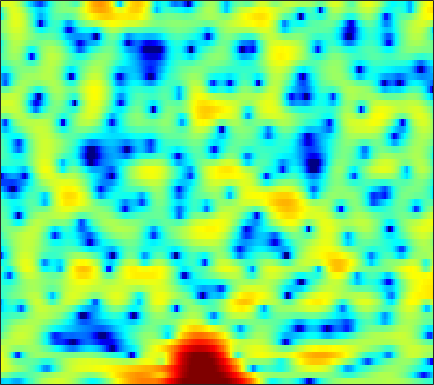

Values plotted in this chart, from the file beside it:
-8.2546, -7.633, -7.1952, -7.2982, -7.6826, -8.4611, -9.2667, -9.6898, -9.5921, -8.7425, -7.4515, -6.3311, -4.9274, -3.6191, -2.7247, -1.64, -0.66821, -0.01448, 0.76397, 1.4535, 2.058, 2.4399, 2.8706, 3.2002
0.6981, 0.3375, -0.2159, -0.8431, -1.34, -1.989, -2.549, -2.87, -3.119, -3.153, -3.001, -2.796, -2.451, -2.069, -1.782, -1.41, -1.054, -0.7912, -0.4513, -0.1178, 0.2231, 0.4853, 0.8405, 1.2
4.506, 4.188, 3.74, 3.259, 2.887, 2.384, 1.883, 1.511, 1.027, 0.5396, 0.04787, -0.3338, -0.8707, -1.481, -2.013, -2.868, -3.93, -4.902, -6.502, -8.446, -10.44, -11.23, -10.25, -7.887
4.861, 4.297, 3.461, 2.554, 1.844, 0.9092, 0.06019, -0.4642, -0.9614, -1.227, -1.309, -1.297, -1.281, -1.313, -1.416, -1.678, -2.091, -2.497, -3.127, -3.78, -4.283, -4.444, -4.251, -3.593
4.566, 3.782, 2.453, 0.7195, -0.9546, -3.95, -8.434, -13.77, -15.56, -8.867, -5.035, -3.19, -1.503, -0.375, 0.1989, 0.703, 0.9702, 1.052, 1.05, 0.9607, 0.8185, 0.6932, 0.5248, 0.3735
3.276, 3.05, 2.643, 2.148, 1.741, 1.216, 0.7877, 0.557, 0.4234, 0.4675, 0.6461, 0.8181, 1.029, 1.166, 1.185, 1.103, 0.8834, 0.6279, 0.1649, -0.4153, -1.094, -1.658, -2.457, -3.311
1.307, 1.63, 1.98, 2.245, 2.393, 2.545, 2.651, 2.703, 2.738, 2.715, 2.634, 2.528, 2.305, 1.979, 1.646, 1.072, 0.3234, -0.3686, -1.488, -2.863, -4.505, -5.939, -8.112, -10.52
-1.546, -0.6289, 0.4084, 1.254, 1.773, 2.326, 2.742, 2.974, 3.185, 3.291, 3.288, 3.206, 2.983, 2.623, 2.251, 1.61, 0.7804, 0.01986, -1.211, -2.738, -4.611, -6.287, -8.918, -11.99
-3.416, -2.365, -1.185, -0.2154, 0.4079, 1.103, 1.654, 1.987, 2.336, 2.579, 2.721, 2.759, 2.716, 2.567, 2.38, 2.024, 1.535, 1.088, 0.3787, -0.4544, -1.392, -2.134, -3.141, -4.113
-3.686, -3.037, -2.253, -1.573, -1.127, -0.591, -0.1198, 0.1965, 0.5669, 0.9009, 1.201, 1.405, 1.645, 1.829, 1.918, 1.962, 1.912, 1.809, 1.587, 1.28, 0.8882, 0.5473, 0.04246, -0.5029
-4.655, -4.232, -3.685, -3.234, -2.994, -2.808, -2.732, -2.691, -2.583, -2.318, -1.806, -1.27, -0.4484, 0.3753, 0.9376, 1.569, 2.03, 2.26, 2.43, 2.454, 2.357, 2.215, 1.956, 1.638
-8.005, -6.891, -5.668, -4.832, -4.557, -4.756, -5.723, -7.104, -10.12, -13.71, -11.37, -7.663, -3.901, -1.314, 0.09749, 1.452, 2.358, 2.782, 3.064, 3.091, 2.93, 2.733, 2.425, 2.141
-9.353, -6.98, -4.777, -3.466, -2.889, -2.58, -2.755, -3.168, -3.856, -4.157, -3.443, -2.304, -0.5462, 1.011, 1.945, 2.832, 3.3, 3.387, 3.154, 2.485, 1.384, 0.2837, -1.439, -2.924
-3.77, -3.326, -2.608, -1.922, -1.497, -1.025, -0.6279, -0.3613, -0.02024, 0.363, 0.8317, 1.217, 1.725, 2.179, 2.446, 2.641, 2.58, 2.345, 1.732, 0.7181, -0.8083, -2.37, -5.131, -8.226
-3.369, -3.22, -2.989, -2.649, -2.342, -1.895, -1.399, -1, -0.4654, 0.05752, 0.5501, 0.8758, 1.23, 1.495, 1.603, 1.636, 1.528, 1.341, 0.9505, 0.448, -0.1429, -0.5879, -1.081, -1.375
-4.19, -4.451, -4.762, -4.867, -4.68, -4.06, -3.15, -2.385, -1.351, -0.4079, 0.3648, 0.8371, 1.313, 1.605, 1.705, 1.69, 1.544, 1.363, 1.06, 0.7072, 0.3638, 0.1346, -0.09881, -0.2043
-4.634, -6.145, -8.989, -13.03, -14.42, -10.3, -5.98, -3.575, -1.182, 0.5437, 1.758, 2.397, 2.931, 3.127, 3.092, 2.815, 2.311, 1.833, 1.132, 0.436, -0.1505, -0.4982, -0.8338, -1.034
-2.712, -3.615, -4.757, -5.65, -5.545, -4.009, -1.784, -0.1529, 1.727, 3.155, 4.151, 4.625, 4.878, 4.696, 4.293, 3.366, 1.937, 0.5121, -1.803, -4.291, -5.886, -5.933, -5.234, -4.793
-5.578, -4.987, -3.864, -2.543, -1.567, -0.2569, 1.05, 1.96, 3.025, 3.862, 4.431, 4.64, 4.618, 4.221, 3.63, 2.422, 0.6479, -1.167, -4.39, -8.592, -11.42, -10.27, -7.796, -6.377
-15.3, -10.51, -6.653, -4.002, -2.417, -0.7246, 0.6408, 1.489, 2.4, 3.074, 3.496, 3.641, 3.614, 3.335, 2.934, 2.186, 1.222, 0.3883, -0.7713, -1.847, -2.645, -3.009, -3.267, -3.34
-6.89, -5.973, -4.464, -2.95, -1.897, -0.6191, 0.4626, 1.153, 1.905, 2.466, 2.83, 2.983, 3.019, 2.86, 2.639, 2.194, 1.613, 1.117, 0.3902, -0.3507, -1.073, -1.566, -2.137, -2.587
-4.299, -3.5, -2.452, -1.419, -0.7047, 0.1765, 0.9593, 1.467, 2.036, 2.477, 2.787, 2.937, 3.007, 2.924, 2.772, 2.428, 1.924, 1.448, 0.6729, -0.2438, -1.298, -2.152, -3.317, -4.39
-3.151, -2.244, -1.252, -0.4326, 0.1087, 0.7201, 1.25, 1.604, 2.029, 2.401, 2.717, 2.901, 3.062, 3.114, 3.044, 2.815, 2.387, 1.916, 1.069, -0.08747, -1.633, -3.127, -5.725, -9.408
-1.693, -1.17, -0.636, -0.306, -0.1612, -0.0405, 0.04959, 0.1541, 0.3996, 0.7882, 1.285, 1.68, 2.186, 2.591, 2.793, 2.897, 2.791, 2.552, 2.007, 1.171, 0.01155, -1.105, -2.932, -5.031
-0.9316, -0.9311, -1.145, -1.64, -2.238, -3.279, -4.52, -5.372, -5.785, -4.946, -3.332, -2.045, -0.5222, 0.6624, 1.359, 2.012, 2.392, 2.519, 2.493, 2.278, 1.921, 1.584, 1.09, 0.6186
-1.333, -1.612, -2.3, -3.329, -4.427, -6.537, -9.804, -13.81, -21.38, -13.87, -8.369, -5.727, -3.262, -1.544, -0.6051, 0.3002, 0.8909, 1.189, 1.441, 1.595, 1.702, 1.789, 1.927, 2.093
-1.808, -2.162, -2.787, -3.593, -4.251, -5.217, -6.125, -6.622, -6.777, -6.245, -5.202, -4.281, -3.132, -2.163, -1.626, -1.16, -0.936, -0.9139, -0.9732, -1.001, -0.8245, -0.4898, 0.223, 1.127
-2.494, -3.02, -3.712, -4.428, -4.907, -5.34, -5.517, -5.425, -5.074, -4.495, -3.784, -3.242, -2.592, -2.132, -1.949, -2.007, -2.51, -3.261, -4.889, -7.275, -9.126, -8.074, -4.606, -1.401
-5.144, -6.119, -7.563, -9.111, -10.19, -11.02, -10.72, -9.855, -8.35, -6.816, -5.422, -4.548, -3.56, -2.881, -2.565, -2.439, -2.778, -3.367, -4.712, -6.615, -7.879, -6.962, -3.921, -0.9129
-9.467, -10.65, -12.78, -15.82, -19.66, -31.32, -23.79, -17.85, -13.48, -10.62, -8.539, -7.266, -5.813, -4.574, -3.792, -2.954, -2.32, -1.965, -1.585, -1.209, -0.6921, -0.1427, 0.7867, 1.841
-14.38, -14.38, -14.36, -14.46, -14.71, -14.87, -14.49, -13.88, -12.84, -11.86, -10.85, -9.89, -8.323, -6.502, -5.092, -3.386, -1.877, -0.9213, 0.1582, 1.046, 1.777, 2.261, 2.823, 3.286
-20.5, -16.13, -12.85, -11.23, -10.49, -10.08, -10.11, -10.46, -11.46, -13.49, -17.18, -19.69, -14.59, -9.003, -5.998, -2.924, -0.6472, 0.6938, 2.08, 3.079, 3.762, 4.072, 4.25, 4.179
-6.991, -6.744, -6.291, -5.873, -5.662, -5.6, -5.803, -6.168, -6.977, -8.041, -8.971, -8.969, -7.304, -4.641, -2.658, -0.3155, 1.577, 2.718, 3.879, 4.651, 5.054, 5.096, 4.794, 4.054
-2.932, -3.064, -3.256, -3.419, -3.593, -3.819, -4.038, -4.169, -4.251, -4.149, -3.796, -3.293, -2.342, -1.16, -0.1918, 1.102, 2.265, 3.002, 3.763, 4.243, 4.393, 4.276, 3.78, 2.833
-1.989, -2.366, -2.902, -3.517, -4.004, -4.657, -5.232, -5.511, -5.552, -5.164, -4.361, -3.558, -2.37, -1.101, -0.188, 0.9487, 1.927, 2.538, 3.163, 3.545, 3.665, 3.584, 3.239, 2.625
-1.847, -2.43, -3.349, -4.506, -5.537, -7.237, -9.354, -11.11, -12.59, -11.28, -8.401, -6.315, -3.913, -1.959, -0.7228, 0.6241, 1.7, 2.336, 2.971, 3.366, 3.543, 3.535, 3.352, 2.995
-2.24, -2.868, -3.85, -5.012, -6.07, -7.883, -10.35, -12.76, -15.44, -13.18, -9.068, -6.524, -3.841, -1.785, -0.54, 0.7857, 1.803, 2.386, 2.947, 3.292, 3.436, 3.42, 3.253, 2.942
-3.459, -4.072, -4.751, -5.217, -5.479, -5.729, -5.879, -5.857, -5.532, -4.754, -3.595, -2.615, -1.302, -0.09182, 0.6898, 1.587, 2.28, 2.673, 3.031, 3.204, 3.186, 3.057, 2.733, 2.25
-6.649, -8.119, -8.857, -7.837, -6.566, -4.926, -3.587, -2.745, -1.78, -0.918, -0.13, 0.4289, 1.115, 1.715, 2.11, 2.554, 2.895, 3.078, 3.215, 3.197, 3.007, 2.733, 2.166, 1.339
-7.935, -11.91, -14.88, -9.336, -6.101, -3.203, -1.27, -0.232, 0.7699, 1.456, 1.902, 2.124, 2.294, 2.38, 2.427, 2.466, 2.522, 2.569, 2.622, 2.602, 2.469, 2.235, 1.679, 0.7657
-0.539, -0.8901, -0.9309, -0.4513, 0.1149, 0.9445, 1.658, 2.045, 2.328, 2.33, 2.06, 1.696, 1.028, 0.2531, -0.3147, -0.926, -1.16, -1.077, -0.7035, -0.1822, 0.2883, 0.5103, 0.5852, 0.325
2.698, 2.761, 2.861, 2.983, 3.088, 3.177, 3.137, 2.986, 2.565, 1.827, 0.7125, -0.4281, -2.411, -5.023, -7.492, -10.92, -12.23, -10.77, -8.011, -5.583, -3.689, -2.55, -1.416, -0.7085
3.337, 3.485, 3.615, 3.69, 3.702, 3.616, 3.372, 3.046, 2.369, 1.346, -0.1268, -1.582, -4.128, -7.524, -10.75, -15.7, -18.26, -17.11, -14, -10.48, -7.227, -5.178, -3.062, -1.557
2.274, 2.398, 2.574, 2.76, 2.874, 2.975, 2.958, 2.817, 2.409, 1.687, 0.599, -0.4869, -2.307, -4.649, -6.793, -10.23, -15.16, -21.82, -21.43, -12.25, -7.435, -4.933, -2.511, -0.8427
-1.41, -1.54, -1.414, -0.8999, -0.3192, 0.5229, 1.25, 1.647, 1.922, 1.884, 1.543, 1.079, 0.2119, -0.8997, -1.838, -3.156, -4.295, -4.783, -4.625, -3.625, -2.223, -1.175, 0.03241, 0.9419
-8.776, -11.18, -13.24, -9.981, -6.936, -3.849, -1.704, -0.5523, 0.5125, 1.153, 1.452, 1.502, 1.381, 1.137, 0.9176, 0.6256, 0.4183, 0.3712, 0.4745, 0.7476, 1.137, 1.434, 1.774, 1.967
-9.561, -10.95, -11.7, -9.667, -7.408, -4.745, -2.705, -1.552, -0.4149, 0.3557, 0.8353, 1.06, 1.232, 1.313, 1.342, 1.401, 1.498, 1.602, 1.777, 1.978, 2.157, 2.255, 2.294, 2.178
-5.653, -5.396, -4.899, -4.133, -3.412, -2.412, -1.501, -0.9324, -0.3622, -0.01421, 0.1481, 0.1739, 0.1549, 0.1383, 0.1803, 0.3542, 0.6642, 0.9571, 1.383, 1.79, 2.114, 2.282, 2.367, 2.272
-3.357, -2.796, -2.078, -1.39, -0.9241, -0.4014, -0.03309, 0.1156, 0.1055, -0.1823, -0.7403, -1.327, -2.239, -3.041, -3.319, -3.024, -2.087, -1.194, -0.02303, 0.9737, 1.743, 2.153, 2.482, 2.58
-2.563, -1.756, -0.7661, 0.06572, 0.5522, 0.9988, 1.193, 1.142, 0.7721, -0.01736, -1.349, -2.815, -5.764, -10.86, -17.58, -13.48, -6.955, -4.083, -1.498, 0.2381, 1.421, 2.03, 2.548, 2.77
-3.805, -2.405, -0.8783, 0.2817, 0.9393, 1.538, 1.814, 1.805, 1.495, 0.8358, -0.2095, -1.25, -2.937, -4.673, -5.474, -5.205, -3.771, -2.503, -0.9934, 0.197, 1.067, 1.531, 1.915, 2.046
-4.679, -2.888, -1.059, 0.2899, 1.046, 1.76, 2.156, 2.267, 2.181, 1.853, 1.335, 0.8501, 0.1606, -0.4472, -0.7784, -0.9927, -0.9479, -0.7759, -0.4575, -0.1061, 0.203, 0.3748, 0.482, 0.4346
-2.318, -1.213, 0.08911, 1.159, 1.796, 2.421, 2.806, 2.942, 2.928, 2.701, 2.296, 1.897, 1.284, 0.6131, 0.09706, -0.5353, -1.052, -1.352, -1.584, -1.637, -1.56, -1.473, -1.393, -1.442
0.04176, 0.6669, 1.51, 2.296, 2.804, 3.328, 3.654, 3.75, 3.677, 3.378, 2.846, 2.306, 1.396, 0.2697, -0.7, -2.137, -3.628, -4.647, -5.534, -5.614, -5.016, -4.396, -3.638, -3.179
-0.01519, 0.5966, 1.596, 2.585, 3.221, 3.876, 4.254, 4.35, 4.221, 3.81, 3.114, 2.397, 1.147, -0.4461, -1.928, -4.457, -8.012, -11.92, -20.93, -16.68, -10.39, -7.727, -5.444, -4.056
-5.897, -3.143, -0.1631, 1.89, 2.966, 3.91, 4.378, 4.467, 4.266, 3.722, 2.874, 2.048, 0.7126, -0.9044, -2.291, -4.339, -6.603, -8.236, -9.666, -9.411, -7.891, -6.51, -4.828, -3.462
-3.322, -1.421, 0.8734, 2.508, 3.345, 3.985, 4.171, 4.042, 3.551, 2.723, 1.592, 0.5778, -0.9203, -2.552, -3.77, -5.335, -6.691, -7.416, -7.912, -7.681, -6.835, -5.903, -4.528, -3.204
3.573, 3.615, 3.845, 4.088, 4.167, 4.067, 3.686, 3.18, 2.191, 0.8368, -0.8875, -2.406, -4.642, -6.848, -8.425, -10.31, -12.04, -13.4, -14.71, -13.86, -11.09, -8.885, -6.324, -4.271
